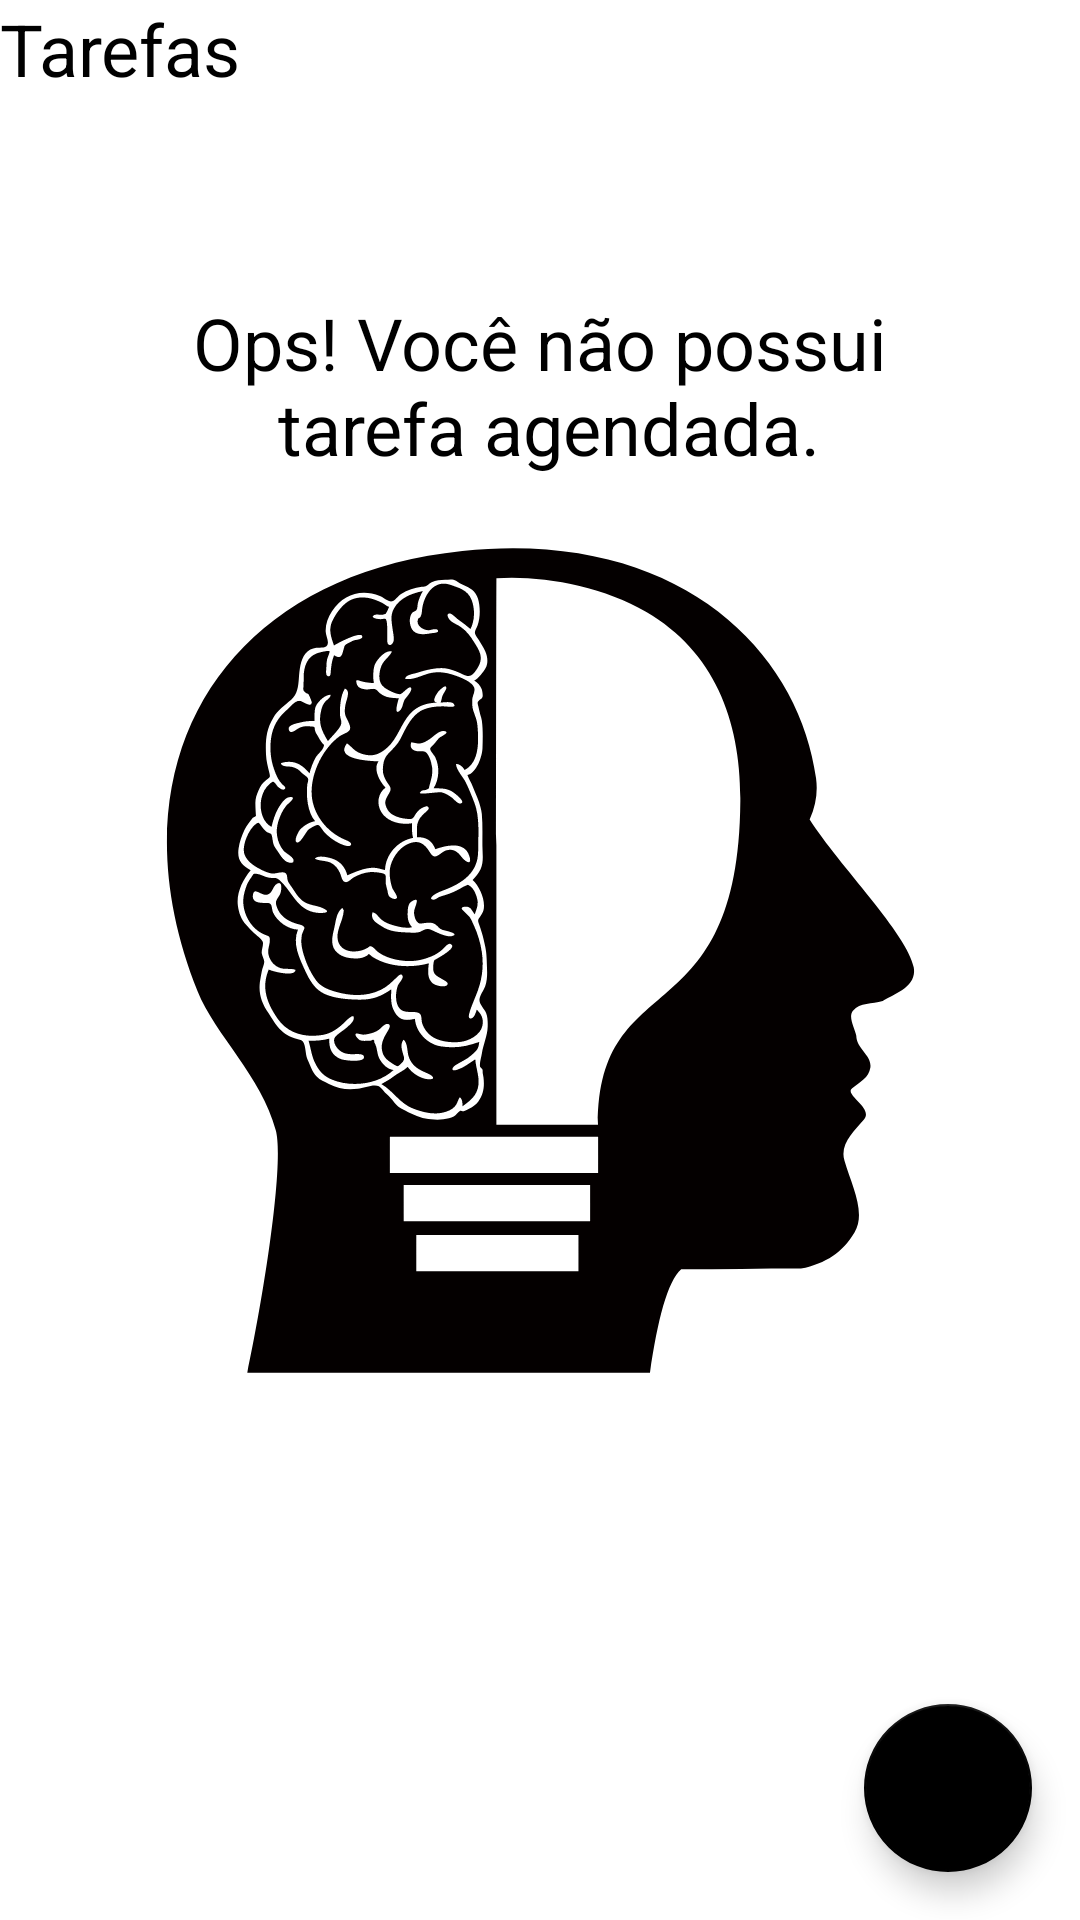

Reconstruct the res/layout file that produces this screen, plus the resources it refers to.
<!-- AndroidManifest.xml: application theme Theme.ToDoList -->
<!-- res/layout/activity_main.xml -->
<?xml version="1.0" encoding="utf-8"?>
<androidx.constraintlayout.widget.ConstraintLayout xmlns:android="http://schemas.android.com/apk/res/android"
    xmlns:app="http://schemas.android.com/apk/res-auto"
    xmlns:tools="http://schemas.android.com/tools"
    android:layout_width="match_parent"
    android:layout_height="match_parent"
    tools:context=".ui.MainActivity">

    <TextView

        android:id="@+id/tv_title"
        android:text="@string/label_tasks"
        app:layout_margin="16dp"
        android:layout_width="wrap_content"
        android:layout_height="wrap_content"
        android:textColor="@color/black"
        android:textSize="24sp"
        app:layout_constraintTop_toTopOf="parent"
        app:layout_constraintStart_toStartOf="parent" />

    <include layout="@layout/empt_state"
        android:id="@+id/includeEmpty"
        tools:visibility="visible"
        />

    <androidx.recyclerview.widget.RecyclerView
        android:id="@+id/rv_tasks"
        app:layoutManager="androidx.recyclerview.widget.LinearLayoutManager"
        tools:itemCount="8"
        tools:listitem="@layout/item_task"
        app:layout_constraintBottom_toTopOf="@+id/fab"
        app:layout_constraintTop_toBottomOf="@+id/tv_title"
        android:layout_marginTop="16dp"
        tools:visibility="gone"
        android:layout_width="match_parent"
        android:layout_height="wrap_content"/>
    
    <com.google.android.material.floatingactionbutton.FloatingActionButton
        android:id="@+id/fab"
        app:layout_constraintEnd_toEndOf="parent"
        app:layout_constraintBottom_toBottomOf="parent"
        android:layout_margin="16dp"
        android:layout_width="wrap_content"
        android:layout_height="wrap_content"
        app:srcCompat="@drawable/ic_base"
        android:contentDescription="@string/label_description_new_task" />


</androidx.constraintlayout.widget.ConstraintLayout>
<!-- res/layout/empt_state.xml (included above) -->
<?xml version="1.0" encoding="utf-8"?>
<androidx.constraintlayout.widget.ConstraintLayout xmlns:android="http://schemas.android.com/apk/res/android"
    xmlns:app="http://schemas.android.com/apk/res-auto"
    android:id="@+id/empty_state"
    android:layout_width="match_parent"
    android:layout_height="match_parent"
    android:layout_margin="16dp"
    >

    <TextView
        android:id="@+id/tv_message"
        android:layout_width="wrap_content"
        android:layout_height="wrap_content"
        android:gravity="center"
        android:text="@string/no_tasks"
        android:textColor="@color/black"
        android:textSize="24sp"
        android:layout_marginBottom="16dp"
        app:layout_constraintBottom_toTopOf="@id/iv_image"
        app:layout_constraintEnd_toEndOf="parent"
        app:layout_constraintStart_toStartOf="parent"
        />

    <androidx.appcompat.widget.AppCompatImageView
        android:id="@+id/iv_image"
        app:layout_constraintStart_toStartOf="parent"
        app:layout_constraintEnd_toEndOf="parent"
        app:layout_constraintBottom_toBottomOf="parent"
        app:layout_constraintTop_toTopOf="parent"
        app:srcCompat="@drawable/ic_empty_state"
        app:layout_constraintTop_toBottomOf="@id/tv_message"
        android:layout_width="wrap_content"
        android:layout_height="wrap_content"
        />

</androidx.constraintlayout.widget.ConstraintLayout>
<!-- res/layout/item_task.xml (included above) -->
<?xml version="1.0" encoding="utf-8"?>
<androidx.constraintlayout.widget.ConstraintLayout xmlns:android="http://schemas.android.com/apk/res/android"
    android:layout_width="match_parent"
    android:layout_height="wrap_content"
    xmlns:tools="http://schemas.android.com/tools"
    android:layout_margin="16dp"
    xmlns:app="http://schemas.android.com/apk/res-auto">

    <TextView
        android:id="@+id/tv_title"
        app:layout_constraintStart_toStartOf="parent"
        app:layout_constraintTop_toTopOf="parent"
        tools:text="Passear com cachorro."
        android:textSize="18sp"
        android:textStyle="bold"
        android:textColor="@color/black"
        android:layout_width="wrap_content"
        android:layout_height="wrap_content"/>

    <TextView
        android:id="@+id/tv_date"
        app:layout_constraintStart_toStartOf="@id/tv_title"
        tools:text="01/01/2022 18:00h"
        app:layout_constraintTop_toBottomOf="@id/tv_title"
        android:textSize="18sp"
        android:textColor="@color/black"
        android:layout_width="wrap_content"
        android:layout_height="wrap_content"/>

    <androidx.appcompat.widget.AppCompatImageView
        android:id="@+id/iv_More"
        app:layout_constraintEnd_toEndOf="parent"
        app:layout_constraintTop_toTopOf="parent"
        app:layout_constraintBottom_toBottomOf="parent"
        app:srcCompat="@drawable/ic_more"
        android:layout_width="36dp"
        android:layout_height="36dp"/>

</androidx.constraintlayout.widget.ConstraintLayout>
<!-- resources referenced by this layout -->
<resources>
  <!-- drawable ic_empty_state: vector/xml drawable (drawable, 19203 chars, omitted) -->
  <string name="label_description_new_task">Nova Tarefa</string>
  <string name="label_tasks">Tarefas</string>
  <string name="no_tasks">Ops! Você não possui\n tarefa agendada.</string>
  <style name="Theme.ToDoList" parent="Theme.MaterialComponents.Light.NoActionBar">
          
          <item name="colorPrimary">@color/black</item>
          <item name="colorPrimaryDark">@color/black</item>
          <item name="colorSecondary">@color/black</item>
          <item name="colorOnSecondary">@color/white</item>
  
  
          <item name="colorPrimaryVariant">@color/purple_700</item>
          <item name="colorOnPrimary">@color/white</item>
          
  
          <item name="colorSecondaryVariant">@color/teal_700</item>
  
          
          <item name="android:statusBarColor" tools:targetApi="l">?attr/colorPrimaryVariant</item>
          
      </style>
  <!-- not gathered from this repository: default colours our renderer supplied (Android Studio template values) -->
  <color name="purple_700">#FF3700B3</color>
  <color name="teal_700">#FF018786</color>
  <color name="black">#FF000000</color>
  <color name="white">#FFFFFFFF</color>
</resources>
